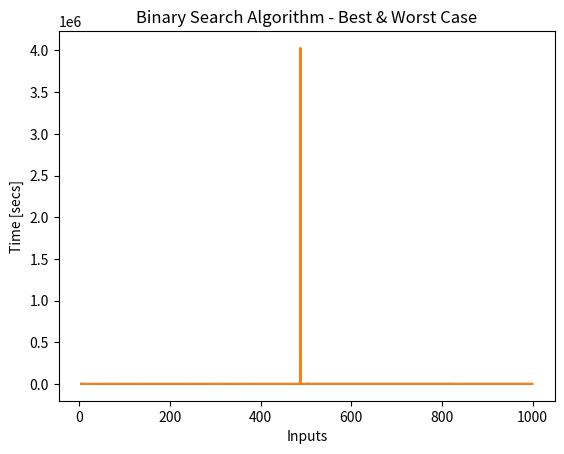

Write the Python code that produced this figure.
# -*- coding: utf-8 -*-
"""
Created on Thu Jun  1 15:41:52 2023

@author: galbieri
"""


from matplotlib import pyplot as plt
import numpy as np
import math
import time


# BINARY SEARCH

# Input size: number of elements contained in array To

# WORST CASE: The searched element v is not present in array To

def binarySearch(To,v):
    to=0                              # Θ(1)
    b=len(To)-1                       # Θ(1)
    m=(to+b)//2                       # Θ(1)
    while ((To[m]!=v)and(to<b)):       # logn*Θ(1)+Θ(1)
        if (v<To[m]):                 # Θ(1)
            b=m-1                    # Θ(1)
        else:                        # Θ(1)
            to=m+1                    # Θ(1)
        m=(to+b)//2                   # Θ(1)
    if (To[m]==v):                    # Θ(1)
        return m
    else:                            # Θ(1)
        return -1                    # Θ(1)
        

# Computational cost
# T(n)=Θ(1)+logn*Θ(1)+Θ(1)
# Since constants are neglected (unless they are in the exponent...),
# only the maximum order value is kept for sufficiently 
# large values of n and for the commutativity of the product...
# T(n)=Θ(logn)
# Computational cost: Θ(logn)
        
        
        
# BEST CASE: The searched element v is present in the middle cell 
# of array To   

def binarySearch(To,v):
    to=0                              # Θ(1)
    b=len(To)-1                       # Θ(1)
    m=(to+b)//2                       # Θ(1)
    while ((To[m]!=v)and(to<b)):       # Θ(1)
        if (v<To[m]):                
            b=m-1              
        else:             
            to=m+1        
        m=(to+b)//2 
    if (To[m]==v):                    # Θ(1)
        return m                     # Θ(1)
    else:          
        return -1              

# (*): The while loop condition never occurs!        
        
# Computational cost
# T(n)=Θ(1)
# Computational cost: Θ(1)
        
    
# CONCLUSION
# The algorithm is O(logn) and a Ω(1)


# GRAPHICAL REPRESENTATION

To=list(range(1,1000))


stepsA=[]
for the in range(5,1000):
    To=list(range(1,the))
    v=(the+1)//2
    tic=time.perf_counter_ns()
    binarySearch(To,v)
    toc=time.perf_counter_ns()
    stepsA.append(toc-tic)


v=2321
stepsB=[]
for the in range(5,1000):
    To=list(range(1,the))
    tic=time.perf_counter_ns()
    binarySearch(To,v)
    toc=time.perf_counter_ns()
    stepsB.append(toc-tic)

    
    
bestCase=plt.plot(range(5,1000),stepsA,label="Best Case Ω(1)")
worstCase=plt.plot(range(5,1000),stepsB,label="Worst Case O(logn)")
plt.xlabel('Inputs')
plt.ylabel('Time [secs]')
plt.title("Binary Search Algorithm - Best & Worst Case")

plt.show()
